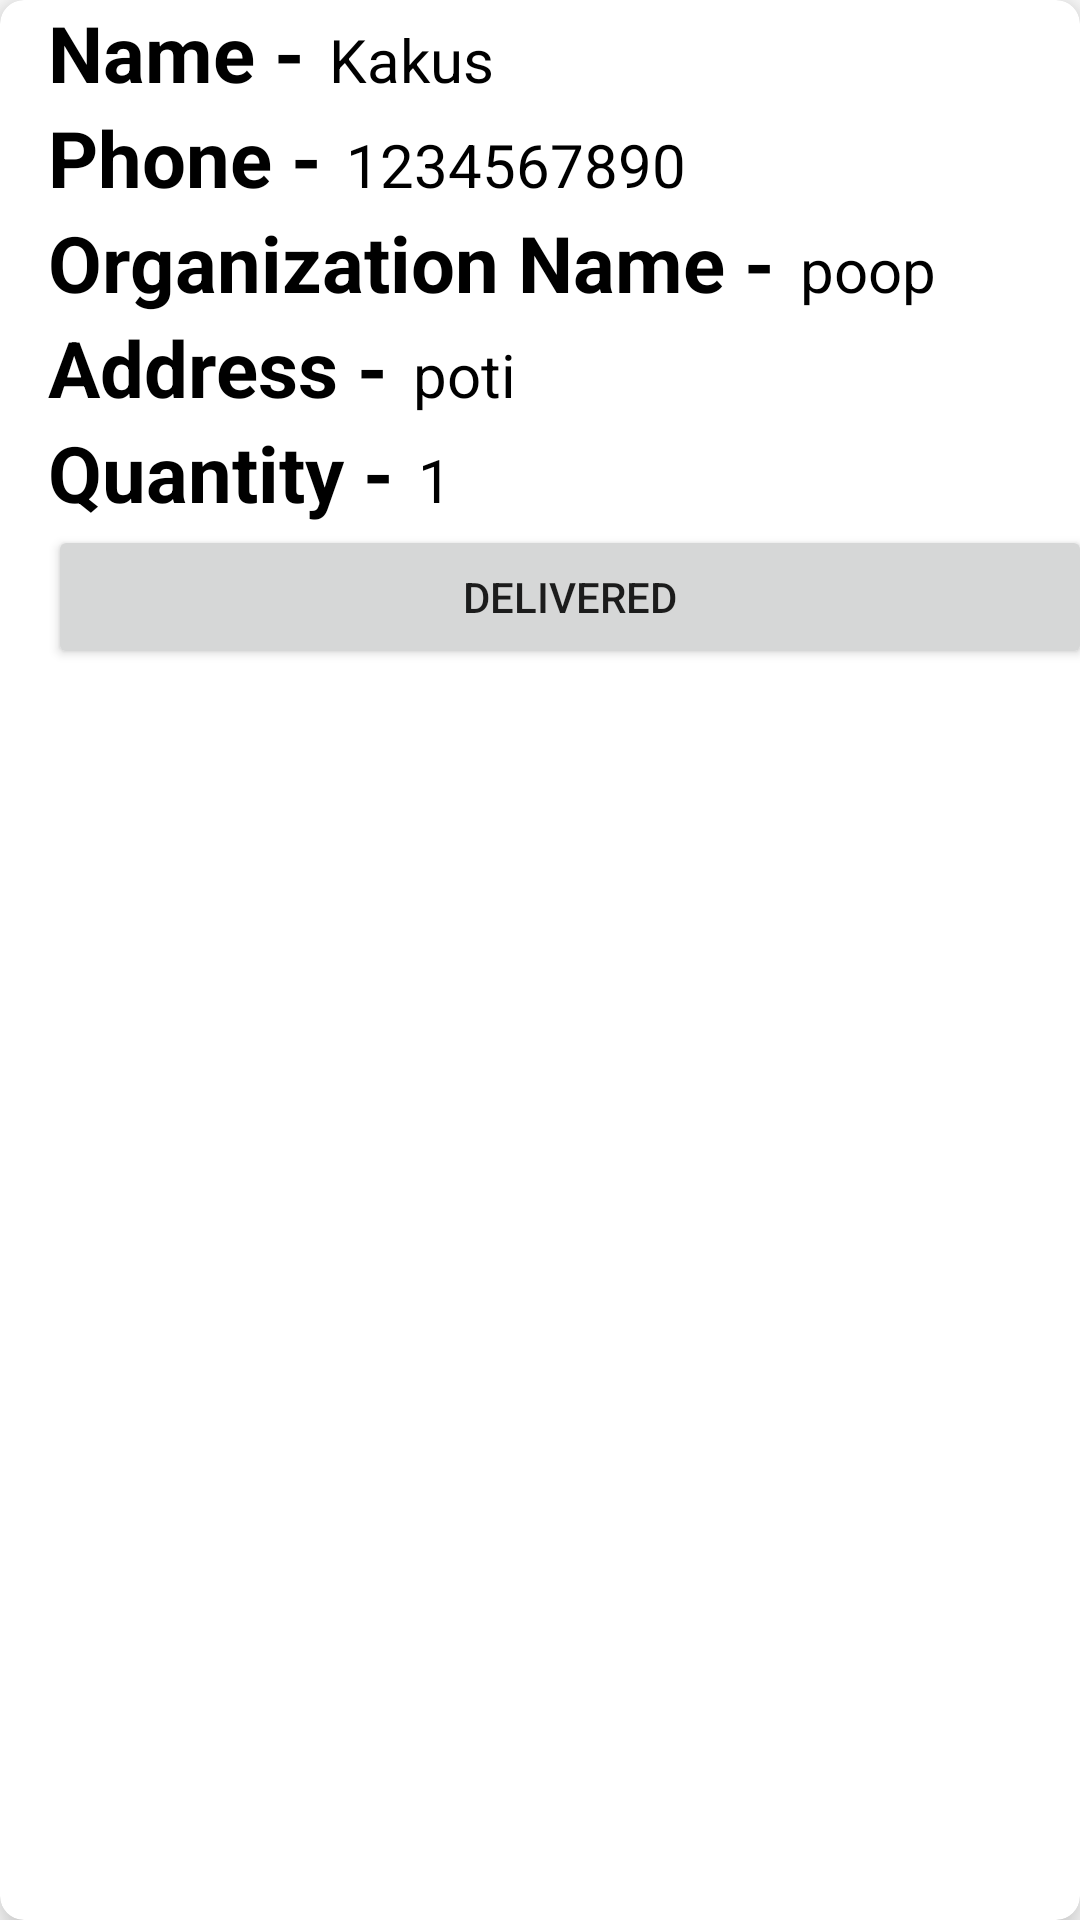

Reconstruct the res/layout file that produces this screen, plus the resources it refers to.
<!-- AndroidManifest.xml: application theme Theme.DeliveryAdminApp -->
<!-- res/layout/item.xml -->
<?xml version="1.0" encoding="utf-8"?>
<androidx.cardview.widget.CardView xmlns:android="http://schemas.android.com/apk/res/android"
    android:layout_width="match_parent"
    android:layout_height="wrap_content"
    xmlns:app="http://schemas.android.com/apk/res-auto"
    app:cardElevation="8dp"
    app:cardCornerRadius="8dp"
    android:layout_margin="16dp">

    <LinearLayout
        android:layout_width="363dp"
        android:layout_height="wrap_content"
        android:layout_marginLeft="16dp"
        android:orientation="vertical">

        <LinearLayout
            android:layout_width="wrap_content"
            android:layout_height="wrap_content"
            android:layout_gravity="center_vertical"
            android:orientation="horizontal">

            <TextView
                android:layout_width="wrap_content"
                android:layout_height="wrap_content"
                android:text="Name -"
                android:textColor="@color/black"
                android:textSize="26sp"
                android:textStyle="bold" />

            <TextView
                android:id="@+id/NameText"
                android:layout_width="wrap_content"
                android:layout_height="wrap_content"
                android:layout_marginLeft="8dp"
                android:text="Kakus"
                android:textColor="@color/black"
                android:textSize="20sp" />

        </LinearLayout>


        <LinearLayout
            android:layout_width="wrap_content"
            android:layout_height="wrap_content"
            android:layout_gravity="center_vertical"
            android:orientation="horizontal">

            <TextView
                android:layout_width="wrap_content"
                android:layout_height="wrap_content"
                android:text="Phone -"
                android:textColor="@color/black"
                android:textSize="26sp"
                android:textStyle="bold" />

            <TextView
                android:id="@+id/PhoneText"
                android:layout_width="wrap_content"
                android:layout_height="wrap_content"
                android:layout_marginLeft="8dp"
                android:text="1234567890"
                android:textColor="@color/black"
                android:textSize="20sp" />

        </LinearLayout>

        <LinearLayout
            android:layout_width="wrap_content"
            android:layout_height="wrap_content"
            android:layout_gravity="center_vertical"
            android:orientation="horizontal">

            <TextView
                android:layout_width="wrap_content"
                android:layout_height="wrap_content"
                android:text="Organization Name -"
                android:textColor="@color/black"
                android:textSize="26sp"
                android:textStyle="bold" />

            <TextView
                android:id="@+id/OrgNameText"
                android:layout_width="wrap_content"
                android:layout_height="wrap_content"
                android:layout_marginLeft="8dp"
                android:text="poop"
                android:textColor="@color/black"
                android:textSize="20sp" />

        </LinearLayout>

        <LinearLayout
            android:layout_width="wrap_content"
            android:layout_height="wrap_content"
            android:layout_gravity="center_vertical"
            android:orientation="horizontal">

            <TextView
                android:layout_width="wrap_content"
                android:layout_height="wrap_content"
                android:text="Address -"
                android:textColor="@color/black"
                android:textSize="26sp"
                android:textStyle="bold" />

            <TextView
                android:id="@+id/AddressText"
                android:layout_width="wrap_content"
                android:layout_height="wrap_content"
                android:layout_marginLeft="8dp"
                android:text="poti"
                android:textColor="@color/black"
                android:textSize="20sp" />

        </LinearLayout>

        <LinearLayout
            android:layout_width="wrap_content"
            android:layout_height="wrap_content"
            android:layout_gravity="center_vertical"
            android:orientation="horizontal">

            <TextView
                android:layout_width="wrap_content"
                android:layout_height="wrap_content"
                android:text="Quantity -"
                android:textColor="@color/black"
                android:textSize="26sp"
                android:textStyle="bold" />

            <TextView
                android:id="@+id/QuantityText"
                android:layout_width="wrap_content"
                android:layout_height="wrap_content"
                android:layout_marginLeft="8dp"
                android:text="1"
                android:textColor="@color/black"
                android:textSize="20sp" />

        </LinearLayout>

        <LinearLayout
            android:layout_width="wrap_content"
            android:layout_height="wrap_content"
            android:layout_gravity="center_vertical"
            android:orientation="horizontal"/>

        <Button
            android:id="@+id/buttonDelete"
            android:layout_width="348dp"
            android:layout_height="wrap_content"
            android:text="Delivered" />


    </LinearLayout>

</androidx.cardview.widget.CardView>
<!-- resources referenced by this layout -->
<resources>
  <color name="black">#FF000000</color>
  <style name="Theme.DeliveryAdminApp" parent="Theme.MaterialComponents.DayNight.NoActionBar">
          
          <item name="colorPrimary">@color/purple_500</item>
          <item name="colorPrimaryVariant">@color/purple_700</item>
          <item name="colorOnPrimary">@color/white</item>
          
          <item name="colorSecondary">@color/teal_200</item>
          <item name="colorSecondaryVariant">@color/teal_700</item>
          <item name="colorOnSecondary">@color/black</item>
          
          <item name="android:statusBarColor" tools:targetApi="l">?attr/colorPrimaryVariant</item>
          
      </style>
  <color name="purple_500">#00A6FF</color>
  <color name="purple_700">#A95AC9FF</color>
  <color name="white">#FFFFFFFF</color>
  <color name="teal_200">#FF03DAC5</color>
  <color name="teal_700">#FF018786</color>
</resources>
